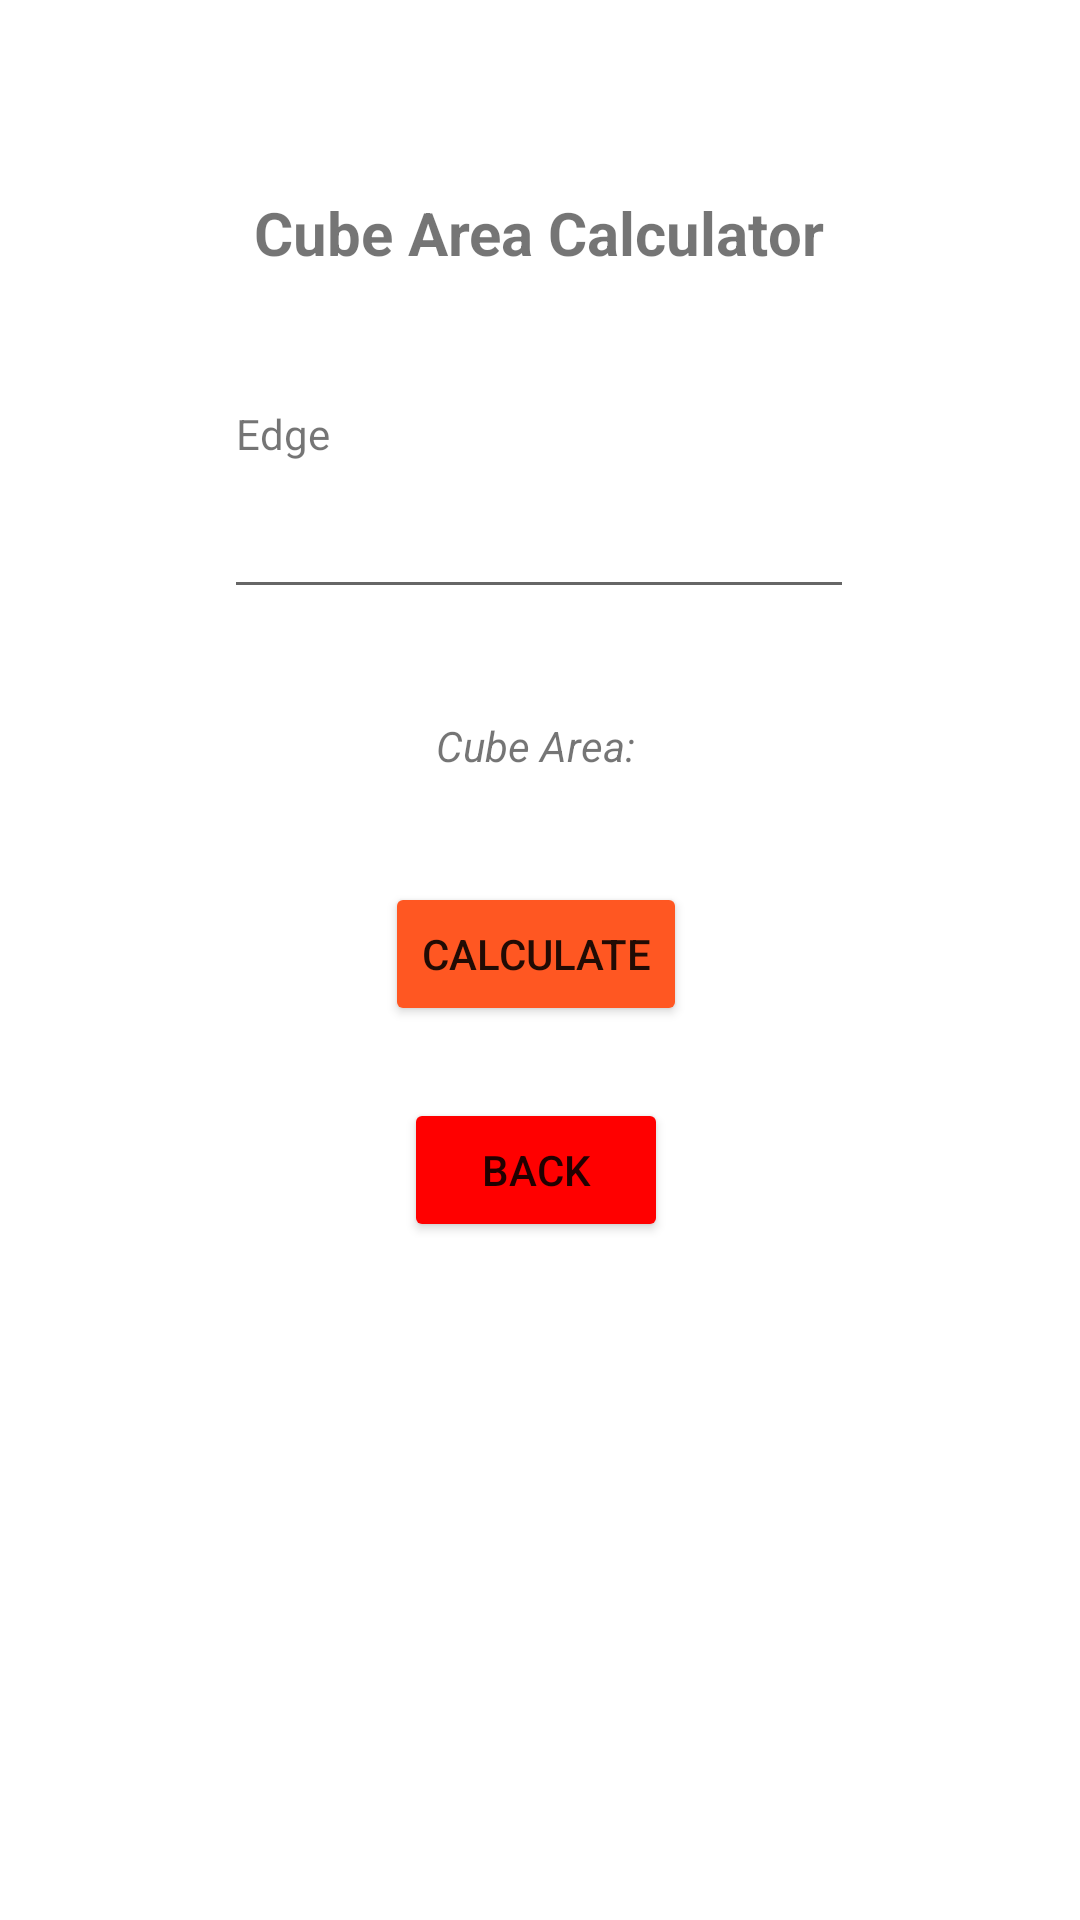

Android layout source for this screen:
<!-- AndroidManifest.xml: application theme Theme.Bangug_GeometryCalculator -->
<!-- res/layout/activity_cube_area.xml -->
<?xml version="1.0" encoding="utf-8"?>
<androidx.constraintlayout.widget.ConstraintLayout xmlns:android="http://schemas.android.com/apk/res/android"
    xmlns:app="http://schemas.android.com/apk/res-auto"
    xmlns:tools="http://schemas.android.com/tools"
    android:layout_width="match_parent"
    android:layout_height="match_parent"
    tools:context=".CubeCalculator.CubeArea">

    <TextView
        android:id="@+id/txtCuACalculator"
        android:layout_width="wrap_content"
        android:layout_height="wrap_content"
        android:layout_marginTop="64dp"
        android:text="Cube Area Calculator"
        android:textSize="20sp"
        android:textStyle="bold"
        app:layout_constraintEnd_toEndOf="parent"
        app:layout_constraintHorizontal_bias="0.498"
        app:layout_constraintStart_toStartOf="parent"
        app:layout_constraintTop_toTopOf="parent" />

    <TextView
        android:id="@+id/txtCuAEdge"
        android:layout_width="wrap_content"
        android:layout_height="wrap_content"
        android:layout_marginStart="4dp"
        android:layout_marginTop="44dp"
        android:text="Edge"
        app:layout_constraintStart_toStartOf="@+id/inputCuAEdge"
        app:layout_constraintTop_toBottomOf="@+id/txtCuACalculator" />

    <EditText
        android:id="@+id/inputCuAEdge"
        android:layout_width="wrap_content"
        android:layout_height="wrap_content"
        android:layout_marginTop="64dp"
        android:ems="10"
        android:inputType="numberDecimal"
        android:minHeight="48dp"
        app:layout_constraintEnd_toEndOf="@+id/txtCuACalculator"
        app:layout_constraintStart_toStartOf="@+id/txtCuACalculator"
        app:layout_constraintTop_toBottomOf="@+id/txtCuACalculator"
        tools:ignore="SpeakableTextPresentCheck" />

    <TextView
        android:id="@+id/txtCuAAnswer"
        android:layout_width="wrap_content"
        android:layout_height="wrap_content"
        android:layout_marginTop="36dp"
        android:text="Cube Area:"
        android:textStyle="italic"
        app:layout_constraintEnd_toEndOf="@+id/inputCuAEdge"
        app:layout_constraintHorizontal_bias="0.493"
        app:layout_constraintStart_toStartOf="@+id/inputCuAEdge"
        app:layout_constraintTop_toBottomOf="@+id/inputCuAEdge" />

    <Button
        android:id="@+id/btnCuACalculate"
        android:layout_width="wrap_content"
        android:layout_height="wrap_content"
        android:layout_marginTop="36dp"
        android:backgroundTint="#FF5722"
        android:text="Calculate"
        app:layout_constraintEnd_toEndOf="@+id/txtCuAAnswer"
        app:layout_constraintStart_toStartOf="@+id/txtCuAAnswer"
        app:layout_constraintTop_toBottomOf="@+id/txtCuAAnswer" />

    <Button
        android:id="@+id/btnCuABack"
        android:layout_width="wrap_content"
        android:layout_height="wrap_content"
        android:layout_marginTop="24dp"
        android:backgroundTint="#FF0000"
        android:text="Back"
        app:layout_constraintEnd_toEndOf="@+id/btnCuACalculate"
        app:layout_constraintStart_toStartOf="@+id/btnCuACalculate"
        app:layout_constraintTop_toBottomOf="@+id/btnCuACalculate" />
</androidx.constraintlayout.widget.ConstraintLayout>
<!-- resources referenced by this layout -->
<resources>
  <style name="Theme.Bangug_GeometryCalculator" parent="Theme.MaterialComponents.DayNight.DarkActionBar">
          
          <item name="colorPrimary">@color/purple_500</item>
          <item name="colorPrimaryVariant">@color/purple_700</item>
          <item name="colorOnPrimary">@color/white</item>
          
          <item name="colorSecondary">@color/teal_200</item>
          <item name="colorSecondaryVariant">@color/teal_700</item>
          <item name="colorOnSecondary">@color/black</item>
          
          <item name="android:statusBarColor" tools:targetApi="l">?attr/colorPrimaryVariant</item>
          
      </style>
  <!-- not gathered from this repository: default colours our renderer supplied (Android Studio template values) -->
  <color name="purple_500">#FF6200EE</color>
  <color name="purple_700">#FF3700B3</color>
  <color name="teal_200">#FF03DAC5</color>
  <color name="teal_700">#FF018786</color>
  <color name="black">#FF000000</color>
  <color name="white">#FFFFFFFF</color>
</resources>
